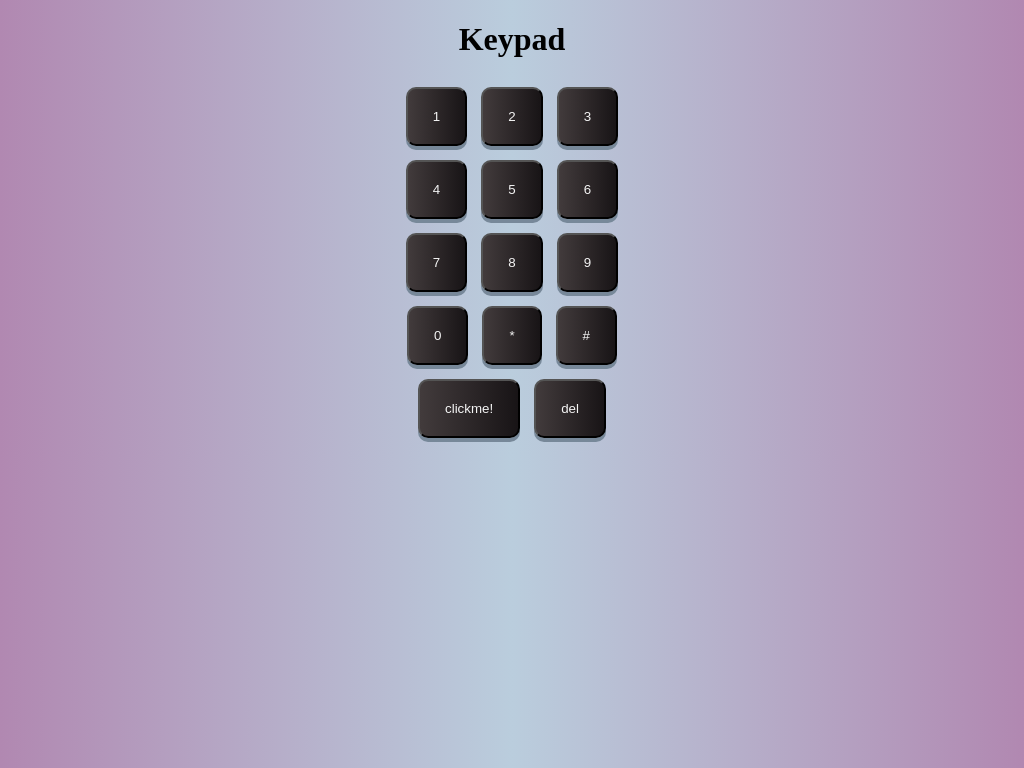

Write the HTML and CSS that draws this image.

<!-- file: keypad2.html -->
<!DOCTYPE html>
<html lang="en">
<head>
    <meta charset="UTF-8">
    <meta name="viewport" content="width=device-width, initial-scale=1.0">
    <link rel="stylesheet" href="keypad2.css">
    <title>Responsive Keypad</title>
</head>
<body>
    <h1>Keypad</h1>
    <div class="keypad-container">
        <button>1</button>
        <button>2</button>
        <button>3</button><br>
        <button>4</button>
        <button>5</button>
        <button>6</button><br>
        <button>7</button>
        <button>8</button>
        <button>9</button><br>
        <button>0</button>
        <button>*</button>
        <button>#</button><br>
        <button>clickme!</button>
        <button>del</button>
    </div>
</body>
</html>

/* file: keypad2.css */
.keypad-container{
    display: inline-table;
    justify-content: center;
}
body{
    text-align: center;
    background: linear-gradient(to right,rgb(177, 136, 177),rgb(186, 205, 221),rgb(177, 136, 177));
}
button{
    padding: 20px 25px;
    margin: 7px 7px;
    box-shadow: 0 4px lightslategray;
    border-radius: 10px;
    background: linear-gradient(to right, rgb(66, 59, 60), rgb(24, 20, 22));
    color: whitesmoke;
    cursor: pointer;
    transition: 0.2s;
}    
button:hover{
    font-weight: 700;
    font-size: 30px;
    background: radial-gradient(rgb(124, 119, 119),rgb(32, 32, 26));
    color: rgb(15, 12, 12);
    border: 1px solid black;

}